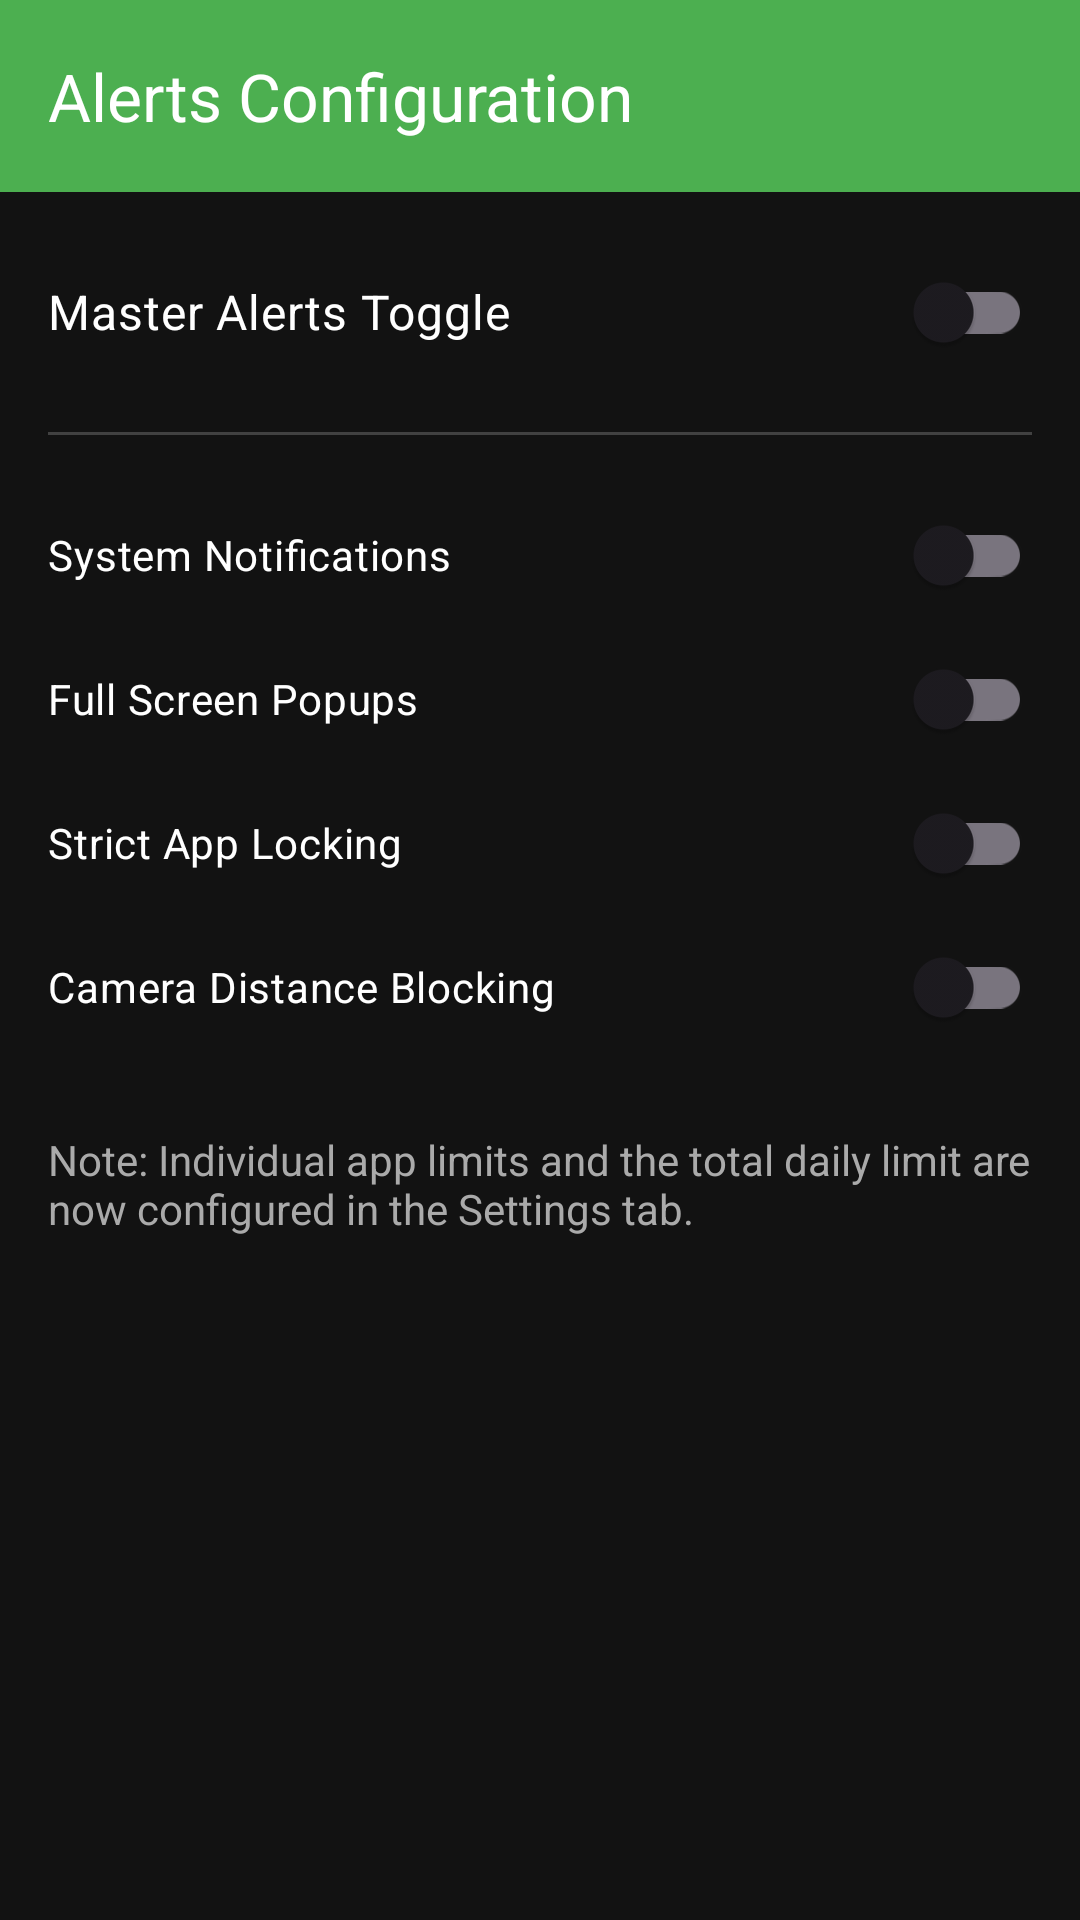

The Android layout XML behind this screen, and the referenced resources:
<!-- AndroidManifest.xml: application theme Theme.AddictionManagementApp -->
<!-- res/layout/fragment_alerts.xml -->
<?xml version="1.0" encoding="utf-8"?>
<LinearLayout xmlns:android="http://schemas.android.com/apk/res/android"
    xmlns:app="http://schemas.android.com/apk/res-auto"
    android:layout_width="match_parent"
    android:layout_height="match_parent"
    android:orientation="vertical"
    android:background="#121212">

    <com.google.android.material.appbar.AppBarLayout
        android:layout_width="match_parent"
        android:layout_height="wrap_content"
        android:theme="@style/Theme.AddictionManagementApp.AppBarOverlay">

        <androidx.appcompat.widget.Toolbar
            android:id="@+id/toolbar"
            android:layout_width="match_parent"
            android:layout_height="?attr/actionBarSize"
            android:background="?attr/colorPrimary"
            app:popupTheme="@style/Theme.AddictionManagementApp.PopupOverlay"
            app:title="Alerts Configuration" />

    </com.google.android.material.appbar.AppBarLayout>

    <ScrollView
        android:layout_width="match_parent"
        android:layout_height="match_parent">

        <LinearLayout
            android:layout_width="match_parent"
            android:layout_height="wrap_content"
            android:orientation="vertical"
            android:padding="16dp">

            <com.google.android.material.switchmaterial.SwitchMaterial
                android:id="@+id/switchAlerts"
                android:layout_width="match_parent"
                android:layout_height="wrap_content"
                android:text="Master Alerts Toggle"
                android:textColor="#FFFFFF"
                android:textSize="16sp"/>

            <View
                android:layout_width="match_parent"
                android:layout_height="1dp"
                android:background="#33FFFFFF"
                android:layout_marginVertical="16dp"/>

            <com.google.android.material.switchmaterial.SwitchMaterial
                android:id="@+id/switchNotifications"
                android:layout_width="match_parent"
                android:layout_height="wrap_content"
                android:text="System Notifications"
                android:textColor="#FFFFFF"/>

            <com.google.android.material.switchmaterial.SwitchMaterial
                android:id="@+id/switchPopupAlerts"
                android:layout_width="match_parent"
                android:layout_height="wrap_content"
                android:text="Full Screen Popups"
                android:textColor="#FFFFFF"/>

            <com.google.android.material.switchmaterial.SwitchMaterial
                android:id="@+id/switchLockApps"
                android:layout_width="match_parent"
                android:layout_height="wrap_content"
                android:text="Strict App Locking"
                android:textColor="#FFFFFF"/>

            <com.google.android.material.switchmaterial.SwitchMaterial
                android:id="@+id/switchCamera"
                android:layout_width="match_parent"
                android:layout_height="wrap_content"
                android:text="Camera Distance Blocking"
                android:textColor="#FFFFFF"/>

            <TextView
                android:layout_width="match_parent"
                android:layout_height="wrap_content"
                android:layout_marginTop="24dp"
                android:text="Note: Individual app limits and the total daily limit are now configured in the Settings tab."
                android:textColor="#AAAAAA"
                android:textSize="14sp"
                android:fontStyle="italic"/>

        </LinearLayout>

    </ScrollView>
</LinearLayout>
<!-- resources referenced by this layout -->
<resources>
  <style name="Theme.AddictionManagementApp.AppBarOverlay" parent="ThemeOverlay.AppCompat.Dark.ActionBar" />
  <style name="Theme.AddictionManagementApp.PopupOverlay" parent="ThemeOverlay.AppCompat.Dark" />
  <style name="Theme.AddictionManagementApp" parent="Theme.Material3.DayNight.NoActionBar">
  
          <item name="colorPrimary">#4CAF50</item>
          <item name="colorOnPrimary">#FFFFFF</item>
          <item name="android:colorBackground">#121212</item>
          <item name="android:textColorPrimary">#FFFFFF</item>
  
      </style>
</resources>
